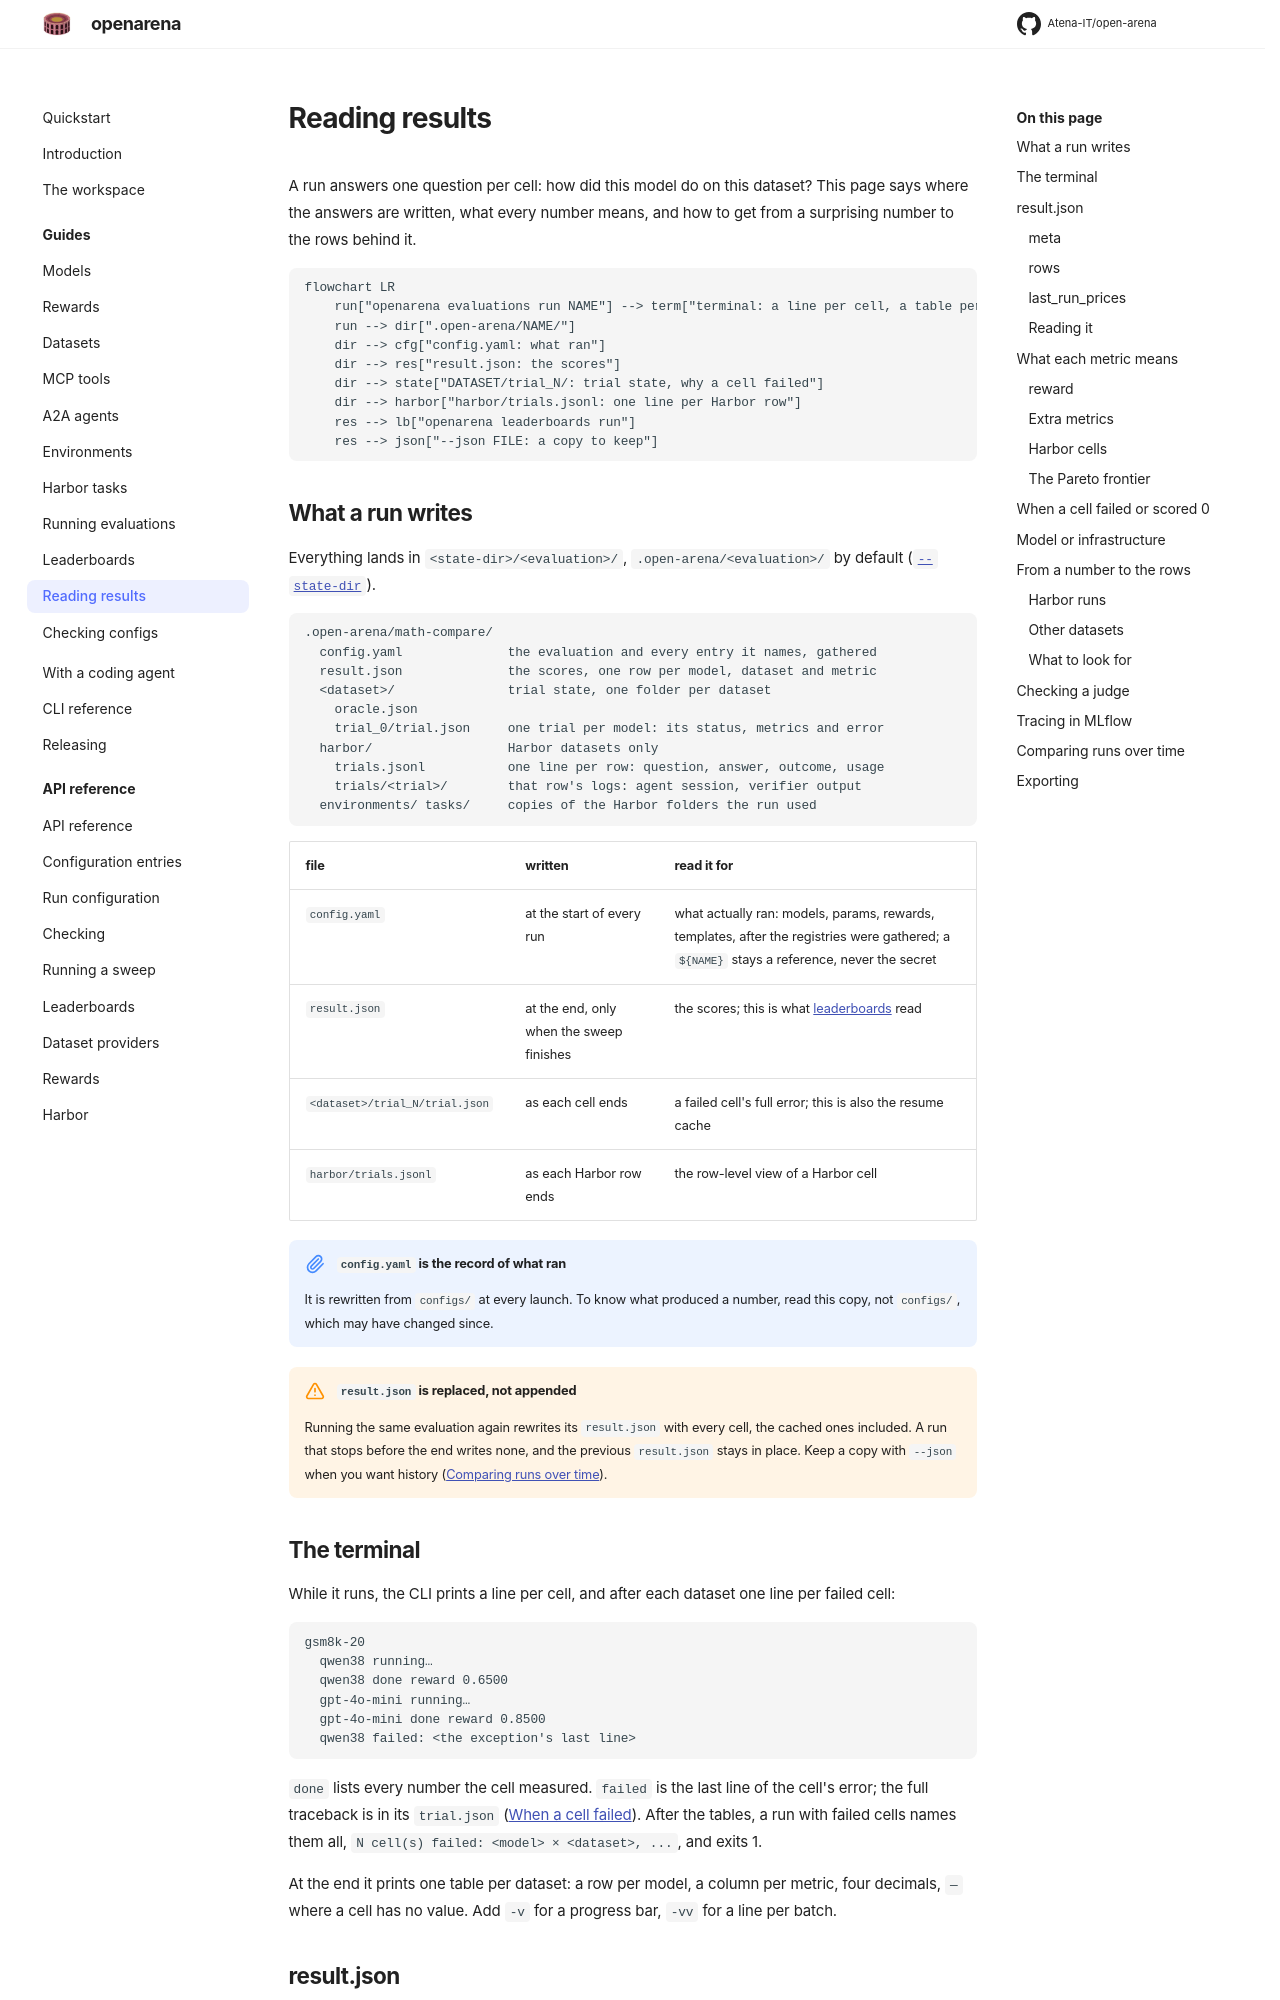

repository: Atena-IT/open-arena · page: guides/results/index.html · generator: mkdocs

# Reading results

A run answers one question per cell: how did this model do on this dataset? This
page says where the answers are written, what every number means, and how to
get from a surprising number to the rows behind it.

```mermaid
flowchart LR
    run["openarena evaluations run NAME"] --> term["terminal: a line per cell, a table per dataset"]
    run --> dir[".open-arena/NAME/"]
    dir --> cfg["config.yaml: what ran"]
    dir --> res["result.json: the scores"]
    dir --> state["DATASET/trial_N/: trial state, why a cell failed"]
    dir --> harbor["harbor/trials.jsonl: one line per Harbor row"]
    res --> lb["openarena leaderboards run"]
    res --> json["--json FILE: a copy to keep"]
```

## What a run writes

Everything lands in `<state-dir>/<evaluation>/`, `.open-arena/<evaluation>/` by
default ([`--state-dir`](../cli.md#openarena-evaluations-run)).

```
.open-arena/math-compare/
  config.yaml              the evaluation and every entry it names, gathered
  result.json              the scores, one row per model, dataset and metric
  <dataset>/               trial state, one folder per dataset
    oracle.json
    trial_0/trial.json     one trial per model: its status, metrics and error
  harbor/                  Harbor datasets only
    trials.jsonl           one line per row: question, answer, outcome, usage
    trials/<trial>/        that row's logs: agent session, verifier output
  environments/ tasks/     copies of the Harbor folders the run used
```

| file | written | read it for |
|---|---|---|
| `config.yaml` | at the start of every run | what actually ran: models, params, rewards, templates, after the registries were gathered; a `${NAME}` stays a reference, never the secret |
| `result.json` | at the end, only when the sweep finishes | the scores; this is what [leaderboards](leaderboards.md) read |
| `<dataset>/trial_N/trial.json` | as each cell ends | a failed cell's full error; this is also the resume cache |
| `harbor/trials.jsonl` | as each Harbor row ends | the row-level view of a Harbor cell |

!!! note "`config.yaml` is the record of what ran"
    It is rewritten from `configs/` at every launch. To know what produced a
    number, read this copy, not `configs/`, which may have changed since.

!!! warning "`result.json` is replaced, not appended"
    Running the same evaluation again rewrites its `result.json` with every
    cell, the cached ones included. A run that stops before the end writes
    none, and the previous `result.json` stays in place. Keep a copy with
    `--json` when you want history ([Comparing runs over time](#comparing-runs-over-time)).
